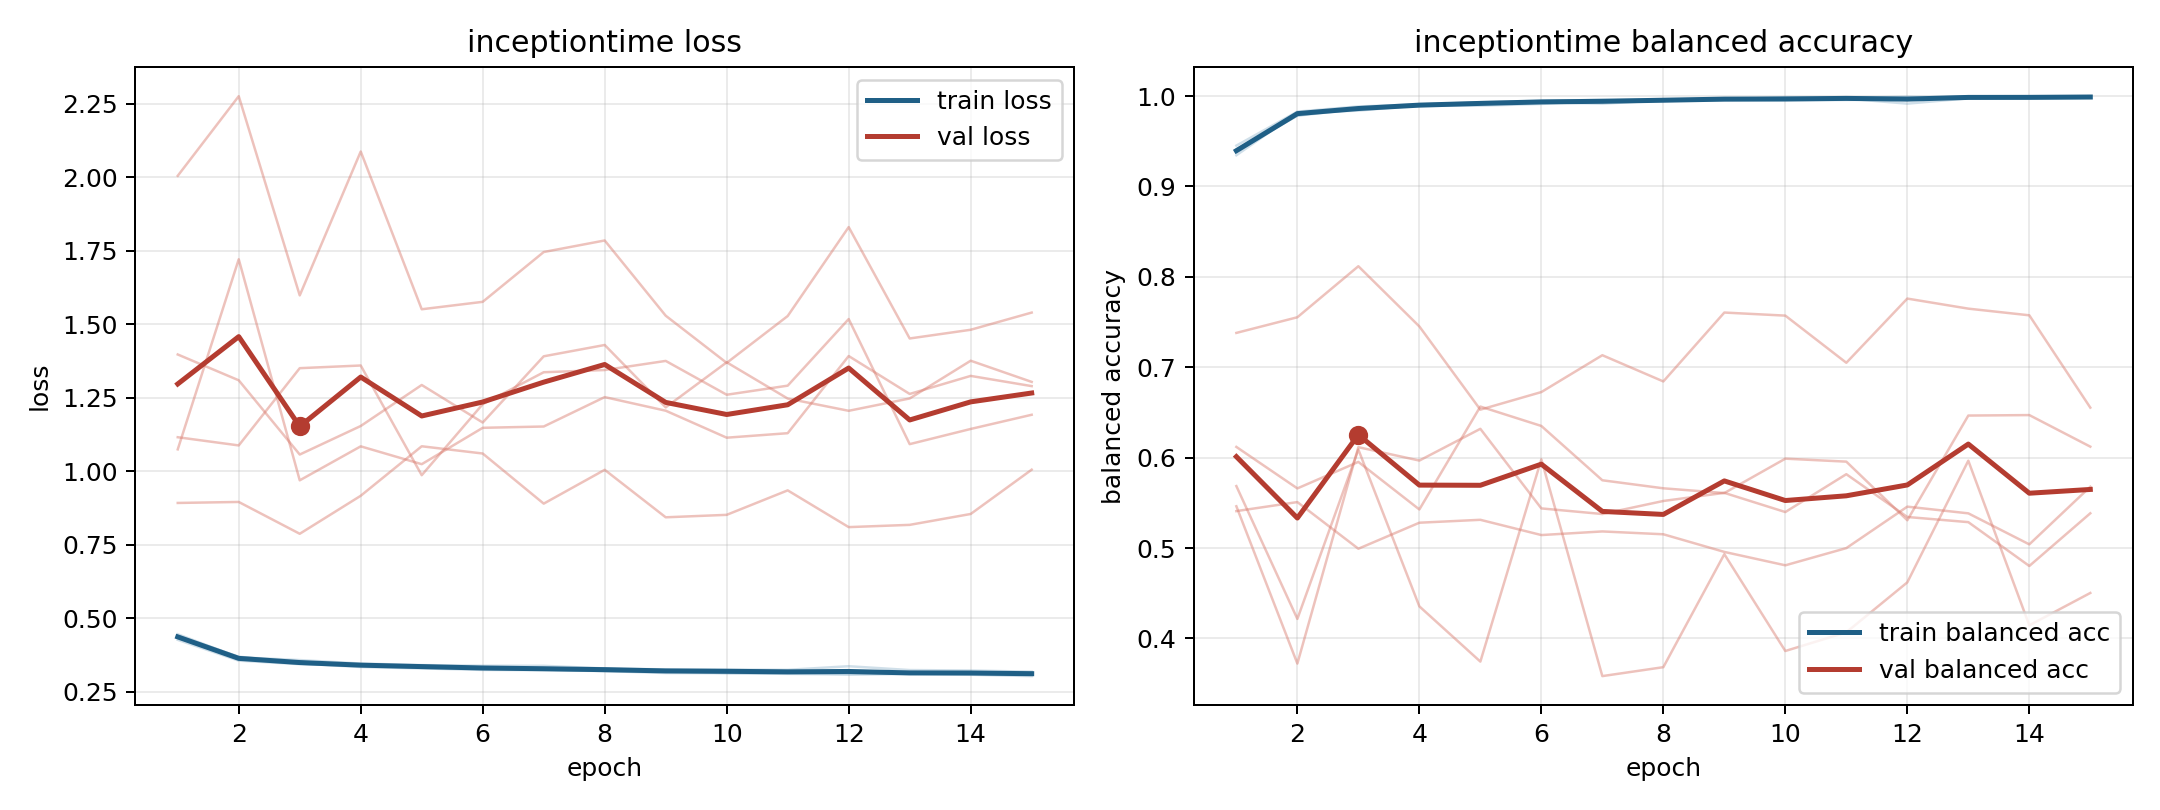

The file beside this chart, header and first rows:
model, fold, epoch, train_loss, train_balanced_accuracy, val_loss, val_balanced_accuracy
inceptiontime, 1, 1, 0.4337, 0.9408, 1.116, 0.6119
inceptiontime, 1, 2, 0.3608, 0.9782, 1.088, 0.566
inceptiontime, 1, 3, 0.3454, 0.9858, 1.351, 0.5953
inceptiontime, 1, 4, 0.3337, 0.99, 1.36, 0.5427
inceptiontime, 1, 5, 0.3289, 0.9929, 0.9863, 0.6565
inceptiontime, 1, 6, 0.3238, 0.9941, 1.228, 0.635
inceptiontime, 1, 7, 0.3229, 0.9939, 1.337, 0.575
inceptiontime, 1, 8, 0.3199, 0.9949, 1.344, 0.5661
inceptiontime, 1, 9, 0.3132, 0.9975, 1.375, 0.5608
inceptiontime, 1, 10, 0.3126, 0.9975, 1.26, 0.5989
inceptiontime, 1, 11, 0.3104, 0.9981, 1.291, 0.5956
inceptiontime, 1, 12, 0.3081, 0.9989, 1.518, 0.5307
inceptiontime, 1, 13, 0.3112, 0.9973, 1.092, 0.6466
inceptiontime, 1, 14, 0.3073, 0.9988, 1.144, 0.6471
inceptiontime, 1, 15, 0.3027, 0.9998, 1.192, 0.6122
inceptiontime, 2, 1, 0.4451, 0.9345, 1.074, 0.5462
inceptiontime, 2, 2, 0.3669, 0.9817, 1.721, 0.3722
inceptiontime, 2, 3, 0.3572, 0.9839, 0.9689, 0.6116
inceptiontime, 2, 4, 0.3455, 0.9898, 1.085, 0.5968
inceptiontime, 2, 5, 0.3401, 0.9923, 1.024, 0.6319
inceptiontime, 2, 6, 0.3381, 0.9931, 1.148, 0.5438
inceptiontime, 2, 7, 0.3377, 0.9915, 1.152, 0.5376
inceptiontime, 2, 8, 0.3288, 0.9954, 1.252, 0.5521
inceptiontime, 2, 9, 0.3255, 0.9965, 1.206, 0.561
inceptiontime, 2, 10, 0.3249, 0.9967, 1.114, 0.5398
inceptiontime, 2, 11, 0.3241, 0.9972, 1.129, 0.5817
inceptiontime, 2, 12, 0.3364, 0.9916, 1.392, 0.5344
inceptiontime, 2, 13, 0.3233, 0.9975, 1.263, 0.5287
inceptiontime, 2, 14, 0.3217, 0.9974, 1.324, 0.4802
inceptiontime, 2, 15, 0.3177, 0.9982, 1.289, 0.5384
inceptiontime, 3, 1, 0.4261, 0.9452, 2.005, 0.5409
inceptiontime, 3, 2, 0.3553, 0.9828, 2.276, 0.5508
inceptiontime, 3, 3, 0.3433, 0.9885, 1.598, 0.4992
inceptiontime, 3, 4, 0.3386, 0.9907, 2.088, 0.528
inceptiontime, 3, 5, 0.3309, 0.9932, 1.551, 0.5312
inceptiontime, 3, 6, 0.3267, 0.9947, 1.576, 0.5144
inceptiontime, 3, 7, 0.3254, 0.9951, 1.746, 0.5184
inceptiontime, 3, 8, 0.3198, 0.9965, 1.785, 0.5152
inceptiontime, 3, 9, 0.3192, 0.9963, 1.529, 0.4957
inceptiontime, 3, 10, 0.3128, 0.9988, 1.369, 0.4809
inceptiontime, 3, 11, 0.3128, 0.9982, 1.528, 0.4999
inceptiontime, 3, 12, 0.3096, 0.9991, 1.831, 0.5458
inceptiontime, 3, 13, 0.3097, 0.9991, 1.452, 0.5384
inceptiontime, 3, 14, 0.3111, 0.9988, 1.481, 0.5041
inceptiontime, 3, 15, 0.308, 0.9994, 1.54, 0.5678
inceptiontime, 4, 1, 0.4363, 0.9385, 0.8919, 0.738
inceptiontime, 4, 2, 0.3633, 0.9815, 0.8953, 0.7553
inceptiontime, 4, 3, 0.3514, 0.9859, 0.787, 0.8117
inceptiontime, 4, 4, 0.3409, 0.9901, 0.9163, 0.7451
inceptiontime, 4, 5, 0.3382, 0.9916, 1.085, 0.6531
inceptiontime, 4, 6, 0.3306, 0.9944, 1.06, 0.6725
inceptiontime, 4, 7, 0.3267, 0.9959, 0.8896, 0.7133
inceptiontime, 4, 8, 0.3274, 0.9953, 1.005, 0.6843
inceptiontime, 4, 9, 0.3209, 0.9975, 0.8431, 0.7605
inceptiontime, 4, 10, 0.3226, 0.9961, 0.8515, 0.7571
inceptiontime, 4, 11, 0.3186, 0.9979, 0.9347, 0.7049
inceptiontime, 4, 12, 0.3211, 0.9972, 0.8097, 0.776
inceptiontime, 4, 13, 0.3125, 0.9996, 0.8174, 0.7648
inceptiontime, 4, 14, 0.3127, 0.9995, 0.8544, 0.7575
inceptiontime, 4, 15, 0.3152, 0.9983, 1.005, 0.6553
... 15 more rows
